Run: headless pygame with SDL's dummy video driver; simulated clock (each Clock.tick advances the game by its frame time, no real sleeping); random seed 0; keys injected as events and as key.get_pressed() state; no mouse input.
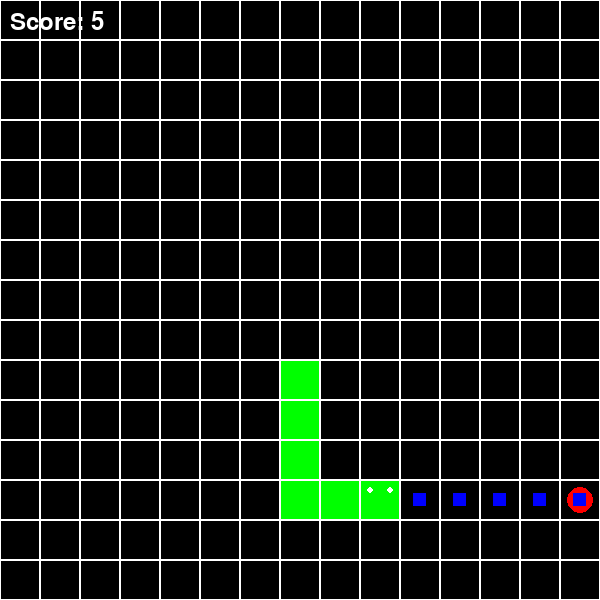
Frame 1 of 4 · flips 1–60 · no input
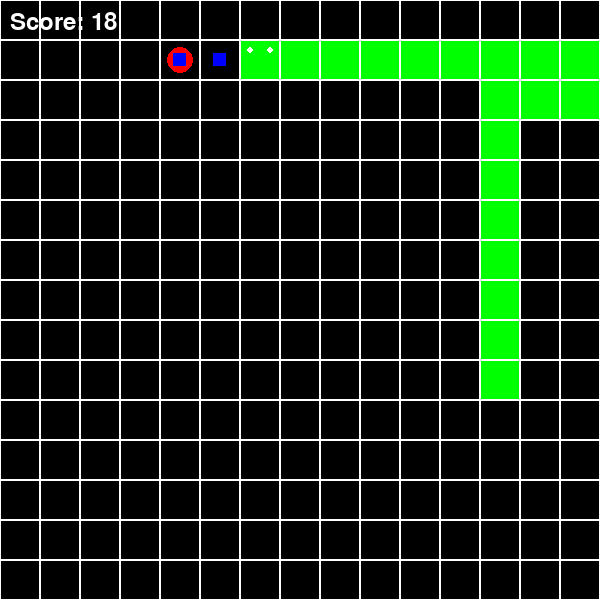
Frame 2 of 4 · flips 61–180 · tapped SPACE, RETURN · held RIGHT (→), D
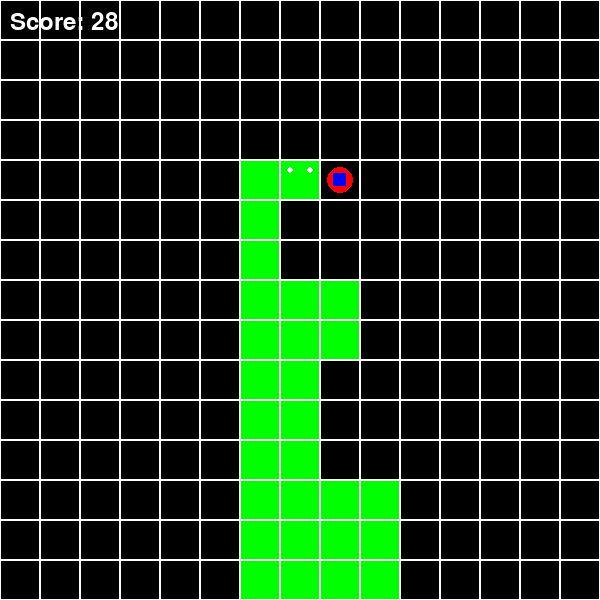
Frame 3 of 4 · flips 181–300 · held DOWN (↓), S
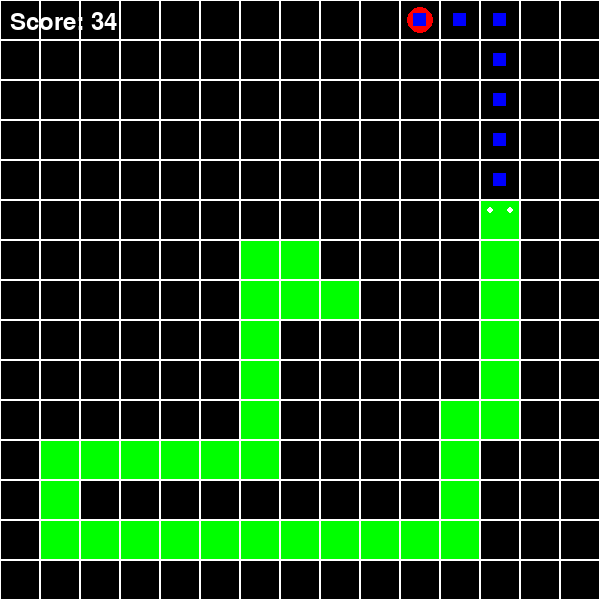
Frame 4 of 4 · flips 301–420 · held LEFT (←), A, UP (↑), W

The pygame program that drew these frames:

"""
Cách thức hoạt động của thuật toán Backtracking Search trong game Snake:

1. Khái niệm:
- Là thuật toán tìm kiếm quay lui
- Thử từng khả năng và quay lui khi không thỏa mãn
- Sử dụng đệ quy để thực hiện quay lui
- Đánh dấu và bỏ đánh dấu các trạng thái đã thử

2. Cách hoạt động:
- Khởi tạo:
  + Vị trí ban đầu là đầu rắn
  + Set lưu các ô đã thăm
  + List lưu đường đi tìm được
  
- Trong mỗi bước:
  + Kiểm tra nếu đã đến đích -> thành công
  + Với mỗi hướng di chuyển có thể:
    * Tính vị trí mới
    * Kiểm tra tính hợp lệ
    * Nếu hợp lệ:
      - Đánh dấu đã thăm
      - Thử đi tiếp (đệ quy)
      - Nếu thất bại -> bỏ đánh dấu và thử hướng khác
  + Nếu không có hướng nào đi được -> quay lui

3. Ưu điểm:
- Đảm bảo tìm được đường đi nếu tồn tại
- Tiết kiệm bộ nhớ
- Dễ cài đặt với đệ quy
- Phù hợp với bài toán có ràng buộc

4. Nhược điểm:
- Thời gian chạy có thể rất lâu
- Không đảm bảo đường đi ngắn nhất
- Dễ bị treo với dữ liệu lớn
- Tốc độ phụ thuộc thứ tự thử nghiệm

5. Cải tiến có thể:
- Thêm heuristic để ưu tiên hướng đi
- Giới hạn độ sâu đệ quy
- Lưu trữ các trạng thái đã thử
- Song song hóa các nhánh tìm kiếm
"""


# Import các thư viện cần thiết
import pygame  # Thư viện để tạo giao diện game
import sys  # Thư viện để thoát chương trình
import random  # Thư viện để tạo số ngẫu nhiên

# Khởi tạo Pygame
pygame.init()

# Kích thước ô và màn hình
CELL_SIZE = 40  # Kích thước mỗi ô là 40 pixel
GRID_SIZE = 15  # Kích thước lưới 15x15 ô
SCREEN_SIZE = CELL_SIZE * GRID_SIZE  # Kích thước màn hình = 40 * 15 = 600 pixel
screen = pygame.display.set_mode((SCREEN_SIZE, SCREEN_SIZE))  # Tạo cửa sổ game
pygame.display.set_caption("Snake Game with Backtracking")  # Đặt tiêu đề cửa sổ
clock = pygame.time.Clock()  # Đối tượng để kiểm soát FPS

# Định nghĩa các màu sắc sử dụng trong game
BLACK = (0, 0, 0)  # Màu đen cho nền
WHITE = (255, 255, 255)  # Màu trắng cho lưới
GREEN = (0, 255, 0)  # Màu xanh lá cho rắn
RED = (255, 0, 0)  # Màu đỏ cho thức ăn
BLUE = (0, 0, 255)  # Màu xanh dương cho đường đi dự đoán

# Định nghĩa các hướng di chuyển có thể
DIRECTIONS = {
    "UP": (0, -1),     # Di chuyển lên: y giảm 1
    "DOWN": (0, 1),    # Di chuyển xuống: y tăng 1  
    "LEFT": (-1, 0),   # Di chuyển trái: x giảm 1
    "RIGHT": (1, 0)    # Di chuyển phải: x tăng 1
}

# Hàm tìm đường với thuật toán Backtracking
def find_path(snake, food, visited, path):
    """
    Tìm đường đi từ đầu rắn đến thức ăn sử dụng thuật toán Backtracking
    
    Args:
        snake: List các tọa độ phần thân rắn
        food: Tọa độ thức ăn
        visited: Set các ô đã thăm
        path: List lưu đường đi tìm được
    
    Returns:
        True nếu tìm được đường đi, False nếu không tìm được
    """
    head = snake[-1]  # Lấy vị trí đầu rắn
    if head == food:  # Nếu đã đến thức ăn
        return True

    # Sắp xếp các hướng theo khoảng cách Manhattan đến thức ăn
    directions = list(DIRECTIONS.values())
    directions.sort(key=lambda d: abs(head[0] + d[0] - food[0]) + abs(head[1] + d[1] - food[1]))

    # Thử từng hướng di chuyển
    for direction in directions:
        next_cell = (head[0] + direction[0], head[1] + direction[1])  # Tính ô tiếp theo

        # Kiểm tra ô tiếp theo có hợp lệ không
        if (
            0 <= next_cell[0] < GRID_SIZE  # Trong phạm vi x
            and 0 <= next_cell[1] < GRID_SIZE  # Trong phạm vi y
            and next_cell not in visited  # Chưa thăm
            and next_cell not in snake[:-1]  # Không đâm vào thân rắn
        ):
            visited.add(next_cell)  # Đánh dấu đã thăm
            path.append(next_cell)  # Thêm vào đường đi

            # Đệ quy tìm đường từ ô mới
            if find_path(snake + [next_cell], food, visited, path):
                return True

            # Nếu không tìm được đường, quay lui
            visited.remove(next_cell)
            path.pop()

    return False  # Không tìm được đường đi

# Hàm tạo vị trí ngẫu nhiên cho thức ăn
def random_position(snake):
    """
    Tạo vị trí ngẫu nhiên không trùng với thân rắn
    
    Args:
        snake: List các tọa độ phần thân rắn
        
    Returns:
        Tuple (x,y) là vị trí hợp lệ
    """
    while True:
        pos = (random.randint(0, GRID_SIZE - 1), random.randint(0, GRID_SIZE - 1))
        if pos not in snake:
            return pos

# Khởi tạo trạng thái ban đầu của game
snake = [(GRID_SIZE//2, GRID_SIZE//2)]  # Rắn bắt đầu ở giữa màn hình
food = random_position(snake)  # Tạo vị trí thức ăn đầu tiên
score = 0  # Điểm số ban đầu

# Vòng lặp chính của game
running = True
while running:
    # Xử lý các sự kiện
    for event in pygame.event.get():
        if event.type == pygame.QUIT:  # Nếu nhấn nút đóng cửa sổ
            running = False
        elif event.type == pygame.KEYDOWN:  # Nếu nhấn phím
            if event.key == pygame.K_ESCAPE:  # Nếu nhấn ESC
                running = False

    # Vẽ màn hình đen
    screen.fill(BLACK)
    
    # Vẽ lưới các ô vuông
    for x in range(GRID_SIZE):
        for y in range(GRID_SIZE):
            pygame.draw.rect(screen, WHITE, (x * CELL_SIZE, y * CELL_SIZE, CELL_SIZE, CELL_SIZE), 1)
    
    # Vẽ rắn
    for i, segment in enumerate(snake):
        color = GREEN
        if i == len(snake) - 1:  # Nếu là đầu rắn
            # Vẽ đầu rắn
            pygame.draw.rect(screen, color, (segment[0] * CELL_SIZE + 1, segment[1] * CELL_SIZE + 1, CELL_SIZE - 2, CELL_SIZE - 2))
            # Vẽ 2 mắt
            pygame.draw.circle(screen, WHITE, 
                (int(segment[0] * CELL_SIZE + CELL_SIZE//4), 
                 int(segment[1] * CELL_SIZE + CELL_SIZE//4)), 3)
            pygame.draw.circle(screen, WHITE,
                (int(segment[0] * CELL_SIZE + 3*CELL_SIZE//4),
                 int(segment[1] * CELL_SIZE + CELL_SIZE//4)), 3)
        else:  # Nếu là thân rắn
            pygame.draw.rect(screen, color, (segment[0] * CELL_SIZE + 1, segment[1] * CELL_SIZE + 1, CELL_SIZE - 2, CELL_SIZE - 2))
    
    # Vẽ thức ăn dạng hình tròn
    pygame.draw.circle(screen, RED,
        (int(food[0] * CELL_SIZE + CELL_SIZE//2),
         int(food[1] * CELL_SIZE + CELL_SIZE//2)), CELL_SIZE//3)

    # Tìm đường đi đến thức ăn
    path = []  # Đường đi sẽ tìm được
    visited = set(snake[:-1])  # Đánh dấu thân rắn đã thăm
    if find_path(snake, food, visited, path):  # Nếu tìm được đường
        next_move = path[0]  # Lấy bước đi kế tiếp
        # Vẽ đường đi dự đoán
        for pos in path:
            pygame.draw.rect(screen, BLUE, (pos[0] * CELL_SIZE + CELL_SIZE//3, 
                                          pos[1] * CELL_SIZE + CELL_SIZE//3, 
                                          CELL_SIZE//3, CELL_SIZE//3))
    else:  # Nếu không tìm được đường
        # Tìm các bước đi có thể
        possible_moves = []
        for direction in DIRECTIONS.values():
            temp_move = (snake[-1][0] + direction[0], snake[-1][1] + direction[1])
            if (temp_move not in snake[:-1] and 
                0 <= temp_move[0] < GRID_SIZE and 
                0 <= temp_move[1] < GRID_SIZE):
                possible_moves.append(temp_move)
        
        if possible_moves:  # Nếu có bước đi hợp lệ
            next_move = random.choice(possible_moves)  # Chọn ngẫu nhiên một bước
        else:  # Nếu không có bước đi nào
            print(f"Game Over! Score: {score}")  # In điểm số
            running = False  # Kết thúc game
            continue

    # Cập nhật vị trí rắn
    snake.append(next_move)  # Thêm đầu mới
    if next_move == food:  # Nếu ăn được thức ăn
        food = random_position(snake)  # Tạo thức ăn mới
        score += 1  # Tăng điểm
    else:  # Nếu không ăn được thức ăn
        snake.pop(0)  # Xóa đuôi

    # Kiểm tra va chạm với thân
    head = snake[-1]
    if head in snake[:-1]:  # Nếu đầu đụng thân
        print(f"Game Over! Score: {score}")  # In điểm số
        running = False  # Kết thúc game
        continue

    # Hiển thị điểm số
    font = pygame.font.Font(None, 36)  # Font chữ
    score_text = font.render(f'Score: {score}', True, WHITE)  # Tạo text điểm
    screen.blit(score_text, (10, 10))  # Vẽ text lên màn hình

    # Cập nhật màn hình
    pygame.display.flip()
    clock.tick(5)  # Giới hạn 5 FPS

# Kết thúc pygame và thoát chương trình
pygame.quit()
sys.exit()
